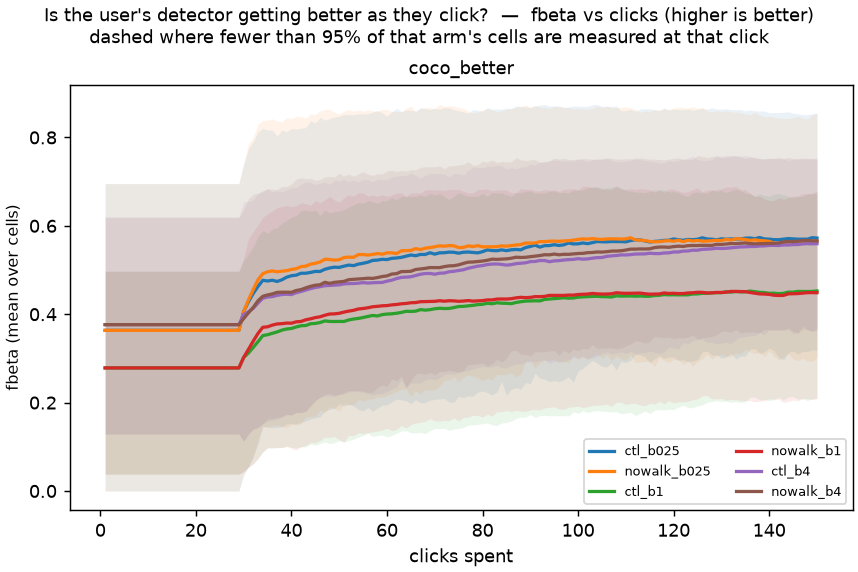

Values plotted in this chart, from the file beside it:
arm, dataset, t, mean, q25, q75, coverage, n_cells, baseline
ctl_b025, coco_better, 1, 0.3635, 0.0, 0.6956, 1.0, 535, 
ctl_b025, coco_better, 2, 0.3635, 0.0, 0.6956, 1.0, 535, 
ctl_b025, coco_better, 3, 0.3635, 0.0, 0.6956, 1.0, 535, 
ctl_b025, coco_better, 4, 0.3635, 0.0, 0.6956, 1.0, 535, 
ctl_b025, coco_better, 5, 0.3635, 0.0, 0.6956, 1.0, 535, 
ctl_b025, coco_better, 6, 0.3635, 0.0, 0.6956, 1.0, 535, 
ctl_b025, coco_better, 7, 0.3635, 0.0, 0.6956, 1.0, 535, 
ctl_b025, coco_better, 8, 0.3635, 0.0, 0.6956, 1.0, 535, 
ctl_b025, coco_better, 9, 0.3635, 0.0, 0.6956, 1.0, 535, 
ctl_b025, coco_better, 10, 0.3635, 0.0, 0.6956, 1.0, 535, 
ctl_b025, coco_better, 11, 0.3635, 0.0, 0.6956, 1.0, 535, 
ctl_b025, coco_better, 12, 0.3635, 0.0, 0.6956, 1.0, 535, 
ctl_b025, coco_better, 13, 0.3635, 0.0, 0.6956, 1.0, 535, 
ctl_b025, coco_better, 14, 0.3635, 0.0, 0.6956, 1.0, 535, 
ctl_b025, coco_better, 15, 0.3635, 0.0, 0.6956, 1.0, 535, 
ctl_b025, coco_better, 16, 0.3635, 0.0, 0.6956, 1.0, 535, 
ctl_b025, coco_better, 17, 0.3635, 0.0, 0.6956, 1.0, 535, 
ctl_b025, coco_better, 18, 0.3635, 0.0, 0.6956, 1.0, 535, 
ctl_b025, coco_better, 19, 0.3635, 0.0, 0.6956, 1.0, 535, 
ctl_b025, coco_better, 20, 0.3635, 0.0, 0.6956, 1.0, 535, 
ctl_b025, coco_better, 21, 0.3635, 0.0, 0.6956, 1.0, 535, 
ctl_b025, coco_better, 22, 0.3635, 0.0, 0.6956, 1.0, 535, 
ctl_b025, coco_better, 23, 0.3635, 0.0, 0.6956, 1.0, 535, 
ctl_b025, coco_better, 24, 0.3635, 0.0, 0.6956, 1.0, 535, 
ctl_b025, coco_better, 25, 0.3635, 0.0, 0.6956, 1.0, 535, 
ctl_b025, coco_better, 26, 0.3635, 0.0, 0.6956, 1.0, 535, 
ctl_b025, coco_better, 27, 0.3635, 0.0, 0.6956, 1.0, 535, 
ctl_b025, coco_better, 28, 0.3635, 0.0, 0.6956, 1.0, 535, 
ctl_b025, coco_better, 29, 0.3635, 0.0, 0.6956, 1.0, 535, 
ctl_b025, coco_better, 30, 0.4062, 0.03539, 0.7401, 1.0, 535, 
ctl_b025, coco_better, 31, 0.4284, 0.05475, 0.7741, 1.0, 535, 
ctl_b025, coco_better, 32, 0.4469, 0.07727, 0.7906, 1.0, 535, 
ctl_b025, coco_better, 33, 0.4628, 0.1063, 0.8124, 1.0, 535, 
ctl_b025, coco_better, 34, 0.4768, 0.1463, 0.8207, 1.0, 535, 
ctl_b025, coco_better, 35, 0.4752, 0.1442, 0.8167, 1.0, 535, 
ctl_b025, coco_better, 36, 0.4769, 0.1433, 0.8166, 1.0, 535, 
ctl_b025, coco_better, 37, 0.4742, 0.1441, 0.8036, 1.0, 535, 
ctl_b025, coco_better, 38, 0.4779, 0.1445, 0.8167, 1.0, 535, 
ctl_b025, coco_better, 39, 0.4838, 0.1521, 0.8134, 1.0, 535, 
ctl_b025, coco_better, 40, 0.4871, 0.1521, 0.82, 1.0, 535, 
ctl_b025, coco_better, 41, 0.4884, 0.1521, 0.8188, 1.0, 535, 
ctl_b025, coco_better, 42, 0.4927, 0.155, 0.8211, 1.0, 535, 
ctl_b025, coco_better, 43, 0.4927, 0.1579, 0.822, 1.0, 535, 
ctl_b025, coco_better, 44, 0.4946, 0.1628, 0.8376, 1.0, 535, 
ctl_b025, coco_better, 45, 0.4969, 0.1655, 0.8329, 1.0, 535, 
ctl_b025, coco_better, 46, 0.4968, 0.1679, 0.8451, 1.0, 535, 
ctl_b025, coco_better, 47, 0.5017, 0.181, 0.8392, 1.0, 535, 
ctl_b025, coco_better, 48, 0.5047, 0.1849, 0.8425, 1.0, 535, 
ctl_b025, coco_better, 49, 0.5064, 0.1871, 0.846, 1.0, 535, 
ctl_b025, coco_better, 50, 0.5059, 0.1977, 0.848, 1.0, 535, 
ctl_b025, coco_better, 51, 0.5087, 0.1921, 0.8516, 1.0, 535, 
ctl_b025, coco_better, 52, 0.5112, 0.1963, 0.8519, 1.0, 535, 
ctl_b025, coco_better, 53, 0.5099, 0.1925, 0.8516, 1.0, 535, 
ctl_b025, coco_better, 54, 0.5134, 0.1842, 0.8529, 1.0, 535, 
ctl_b025, coco_better, 55, 0.5153, 0.1814, 0.8532, 1.0, 535, 
ctl_b025, coco_better, 56, 0.5177, 0.1889, 0.8533, 1.0, 535, 
ctl_b025, coco_better, 57, 0.5218, 0.1804, 0.857, 1.0, 535, 
ctl_b025, coco_better, 58, 0.5225, 0.1876, 0.8608, 1.0, 535, 
ctl_b025, coco_better, 59, 0.5243, 0.1946, 0.8558, 1.0, 535, 
ctl_b025, coco_better, 60, 0.5237, 0.1949, 0.8481, 1.0, 535, 
... 840 more rows
